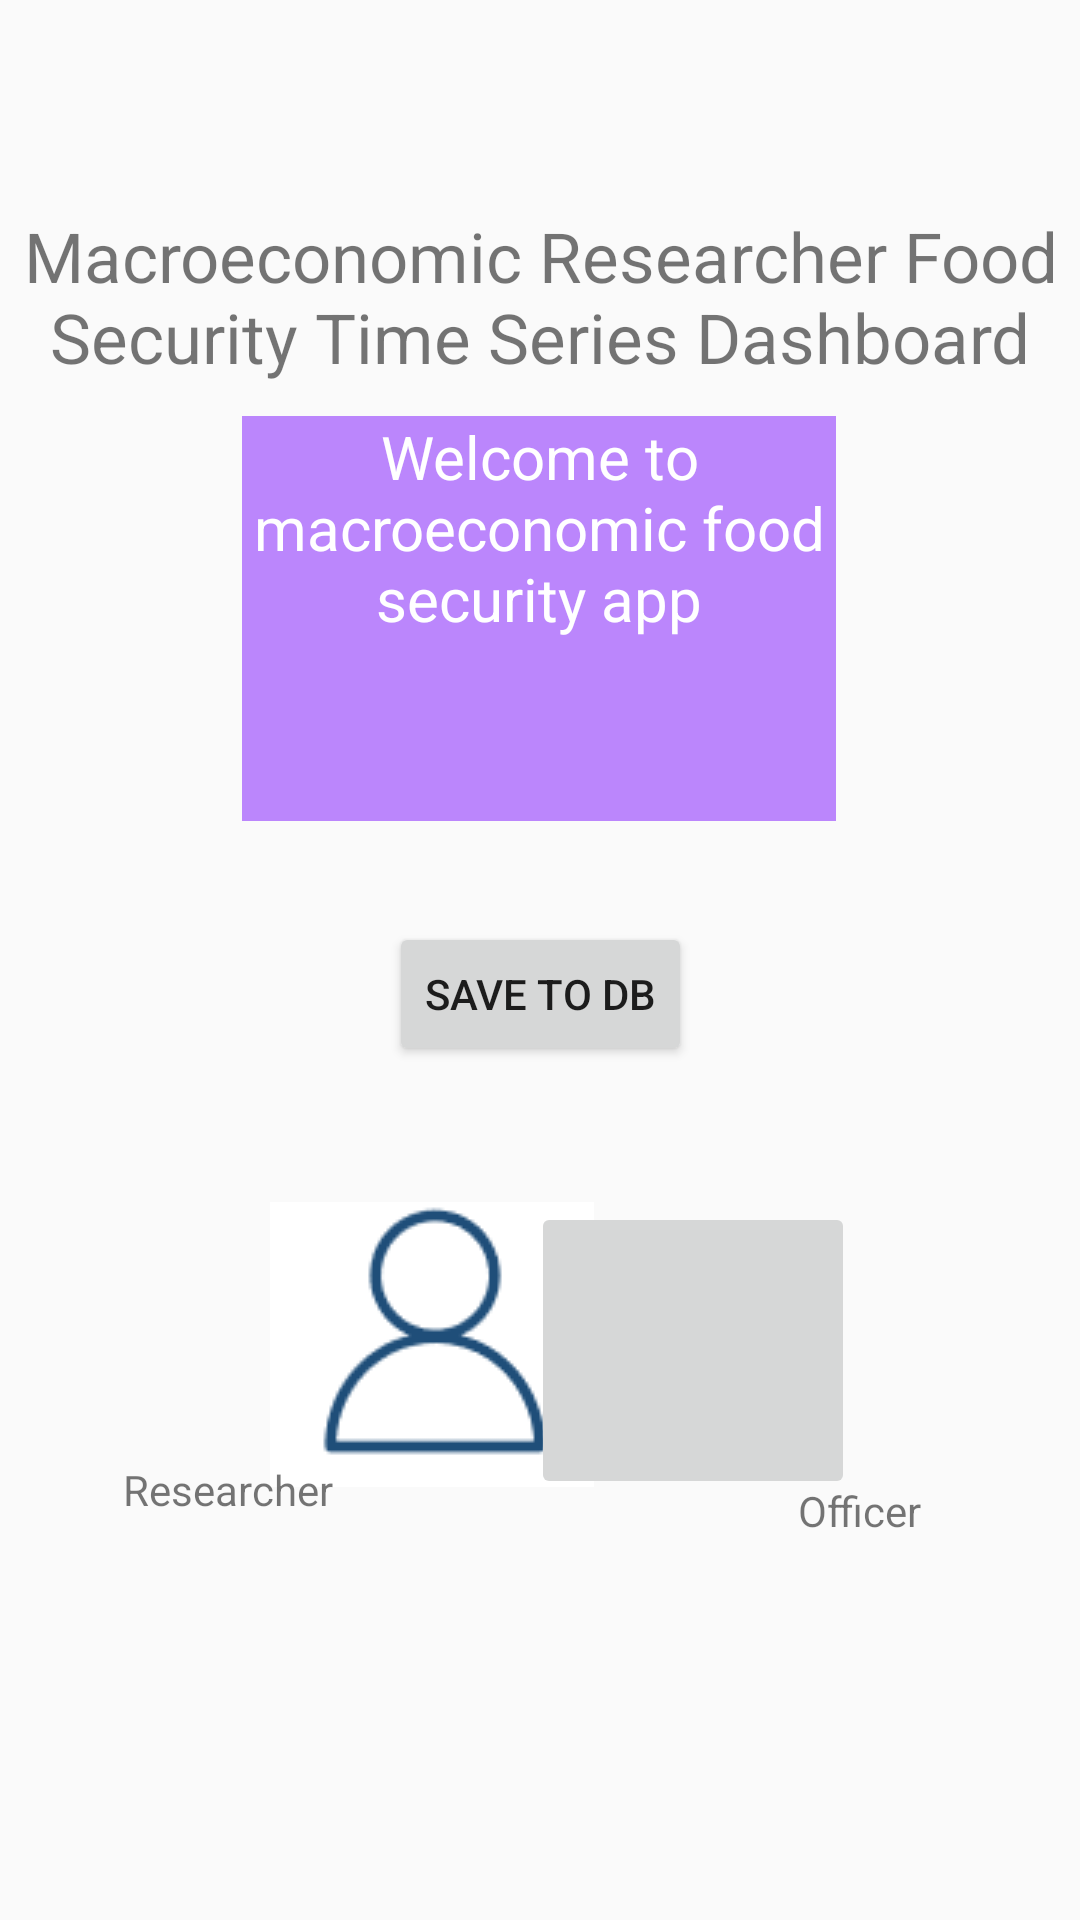

Write the Android layout XML for this screen, with the resource values it uses.
<!-- AndroidManifest.xml: application theme Theme.Hackathoncmpe277 -->
<!-- res/layout/fragment_home.xml -->
<?xml version="1.0" encoding="utf-8"?>
<androidx.constraintlayout.widget.ConstraintLayout  xmlns:android="http://schemas.android.com/apk/res/android"
    xmlns:tools="http://schemas.android.com/tools"
    xmlns:app="http://schemas.android.com/apk/res-auto"
    android:layout_width="match_parent"
    android:layout_height="match_parent"
    tools:context=".HomeFragment">

    
    <TextView
        android:id="@+id/textView"
        android:layout_width="wrap_content"
        android:layout_height="wrap_content"
        android:text="Macroeconomic Researcher Food Security Time Series Dashboard"
        android:textAlignment="center"
        android:textSize="23sp"
        app:layout_constraintBottom_toBottomOf="parent"
        app:layout_constraintEnd_toEndOf="parent"
        app:layout_constraintHorizontal_bias="0.0"
        app:layout_constraintStart_toStartOf="parent"
        app:layout_constraintTop_toTopOf="parent"
        app:layout_constraintVertical_bias="0.12"
        tools:ignore="MissingConstraints" />

    <Button
        android:id="@+id/saveToDB"
        android:layout_width="wrap_content"
        android:layout_height="wrap_content"
        android:text="Save to DB"
        app:layout_constraintBottom_toBottomOf="parent"
        app:layout_constraintEnd_toEndOf="parent"
        app:layout_constraintStart_toStartOf="parent"
        app:layout_constraintTop_toTopOf="parent"
        app:layout_constraintVertical_bias="0.519" />

    <TextView
        android:id="@+id/textView3"
        android:layout_width="198dp"
        android:layout_height="135dp"
        android:background="@color/purple_200"
        android:text="Welcome to macroeconomic food security app"
        android:textAlignment="center"
        android:textColor="@color/white"
        android:textSize="20sp"
        app:layout_constraintBottom_toTopOf="@+id/saveToDB"
        app:layout_constraintEnd_toEndOf="parent"
        app:layout_constraintHorizontal_bias="0.497"
        app:layout_constraintStart_toStartOf="parent"
        app:layout_constraintTop_toBottomOf="@+id/textView"
        app:layout_constraintVertical_bias="0.246" />

    <ImageButton
        android:id="@+id/user"
        android:layout_width="108dp"
        android:layout_height="95dp"
        android:layout_marginStart="90dp"
        android:layout_marginTop="67dp"
        android:layout_marginEnd="30dp"
        android:layout_marginBottom="13dp"
        android:src="@drawable/user"
        app:layout_constraintBottom_toTopOf="@+id/textView4"
        app:layout_constraintEnd_toStartOf="@+id/imageButton2"
        app:layout_constraintStart_toStartOf="parent"
        app:layout_constraintTop_toBottomOf="@+id/saveToDB" />

    <ImageButton
        android:id="@+id/officer"
        android:layout_width="108dp"
        android:layout_height="99dp"
        android:layout_marginStart="30dp"
        android:layout_marginTop="67dp"
        android:layout_marginEnd="75dp"
        android:layout_marginBottom="16dp"
        android:src="@drawable/officer"
        app:layout_constraintBottom_toTopOf="@+id/textView5"
        app:layout_constraintEnd_toEndOf="parent"
        app:layout_constraintStart_toEndOf="@+id/imageButton"
        app:layout_constraintTop_toBottomOf="@+id/saveToDB" />

    <TextView
        android:id="@+id/textView4"
        android:layout_width="85dp"
        android:layout_height="22dp"
        android:layout_marginStart="101dp"
        android:layout_marginTop="13dp"
        android:layout_marginEnd="70dp"
        android:layout_marginBottom="131dp"
        android:text="Researcher"
        app:layout_constraintBottom_toBottomOf="parent"
        app:layout_constraintEnd_toStartOf="@+id/textView5"
        app:layout_constraintStart_toStartOf="parent"
        app:layout_constraintTop_toBottomOf="@+id/imageButton" />

    <TextView
        android:id="@+id/textView5"
        android:layout_width="wrap_content"
        android:layout_height="wrap_content"
        android:layout_marginStart="70dp"
        android:layout_marginTop="16dp"
        android:layout_marginEnd="113dp"
        android:layout_marginBottom="127dp"
        android:text="Officer"
        app:layout_constraintBottom_toBottomOf="parent"
        app:layout_constraintEnd_toEndOf="parent"
        app:layout_constraintStart_toEndOf="@+id/textView4"
        app:layout_constraintTop_toBottomOf="@+id/imageButton2" />

</androidx.constraintlayout.widget.ConstraintLayout>
<!-- resources referenced by this layout -->
<resources>
  <!-- drawable user: png bitmap (drawable, 1613 bytes) -->
  <style name="Theme.Hackathoncmpe277" parent="Theme.AppCompat.DayNight.DarkActionBar">
          
          <item name="colorPrimary">@color/purple_500</item>
          <item name="colorPrimaryVariant">@color/purple_700</item>
          <item name="colorOnPrimary">@color/white</item>
          
          <item name="colorSecondary">@color/teal_200</item>
          <item name="colorSecondaryVariant">@color/teal_700</item>
          <item name="colorOnSecondary">@color/black</item>
          
          <item name="android:statusBarColor" tools:targetApi="l">?attr/colorPrimaryVariant</item>
          
      </style>
  <!-- not gathered from this repository: default colours our renderer supplied (Android Studio template values) -->
  <color name="purple_200">#FFBB86FC</color>
  <color name="purple_500">#FF6200EE</color>
  <color name="purple_700">#FF3700B3</color>
  <color name="teal_200">#FF03DAC5</color>
  <color name="teal_700">#FF018786</color>
  <color name="black">#FF000000</color>
  <color name="white">#FFFFFFFF</color>
</resources>
